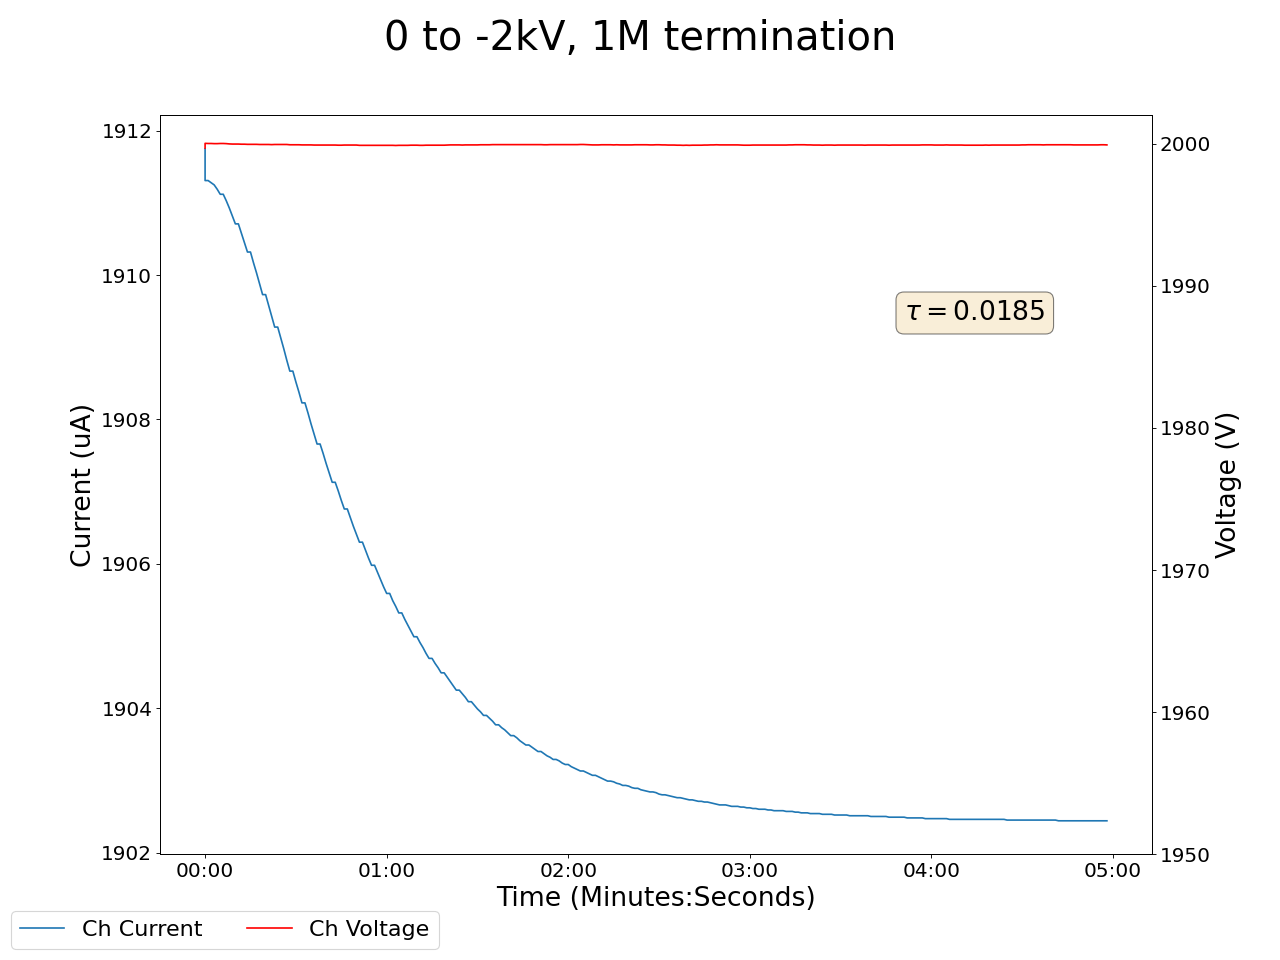

The data file committed next to this chart (first rows):
2024-02-05 12:46:36.016063, 0.2800000011920929, 0.0, 0.0, 0.0, 0.10999999940395355, 0.0, 0.10999999940395355, 0.0, 0.07999999821186066, 0.0, 0.0, 0.0, 0.15000000596046448, 0.0, 0.9700000286102295, 0.0, 1999.68994140625, 1911.75, 0.0, 0.0, 0.44999998807907104, 0.0, 0.5299999713897705
2024-02-05 12:46:37.016002, 0.28, 0.0, 0.0, 0.0, 0.11, 0.0, 0.11, 0.0, 0.08, 0.0, 0.0, 0.0, 0.15, 0.0, 0.97, 0.0, 2000, 1911, 0.0, 0.0, 0.45, 0.0, 0.53
2024-02-05 12:46:38.016001, 0.27, 0.0, 0.0, 0.0, 0.11, 0.0, 0.11, 0.0, 0.08, 0.0, 0.0, 0.0, 0.15, 0.0, 0.97, 0.0, 2000, 1911, 0.0, 0.0, 0.45, 0.0, 0.53
2024-02-05 12:46:39.016001, 0.27, 0.0, 0.0, 0.0, 0.11, 0.0, 0.11, 0.0, 0.08, 0.0, 0.0, 0.0, 0.15, 0.0, 0.97, 0.0, 2000, 1911, 0.0, 0.0, 0.45, 0.0, 0.53
2024-02-05 12:46:40.016001, 0.27, 0.0, 0.0, 0.0, 0.11, 0.0, 0.11, 0.0, 0.08, 0.0, 0.0, 0.0, 0.15, 0.0, 0.97, 0.0, 2000, 1911, 0.0, 0.0, 0.45, 0.0, 0.53
2024-02-05 12:46:41.016002, 0.27, 0.0, 0.0, 0.0, 0.11, 0.0, 0.11, 0.0, 0.08, 0.0, 0.0, 0.0, 0.15, 0.0, 0.97, 0.0, 2000, 1911, 0.0, 0.0, 0.45, 0.0, 0.53
2024-02-05 12:46:42.016001, 0.26, 0.0, 0.0, 0.0, 0.11, 0.0, 0.11, 0.0, 0.08, 0.0, 0.0, 0.0, 0.15, 0.0, 0.97, 0.0, 2000, 1911, 0.0, 0.0, 0.45, 0.0, 0.53
2024-02-05 12:46:43.016001, 0.26, 0.0, 0.0, 0.0, 0.11, 0.0, 0.11, 0.0, 0.08, 0.0, 0.0, 0.0, 0.15, 0.0, 0.97, 0.0, 2000, 1911, 0.0, 0.0, 0.45, 0.0, 0.53
2024-02-05 12:46:44.016001, 0.26, 0.0, 0.0, 0.0, 0.11, 0.0, 0.11, 0.0, 0.08, 0.0, 0.0, 0.0, 0.15, 0.0, 0.97, 0.0, 2000, 1911, 0.0, 0.0, 0.45, 0.0, 0.53
2024-02-05 12:46:45.016001, 0.26, 0.0, 0.0, 0.0, 0.11, 0.0, 0.11, 0.0, 0.08, 0.0, 0.0, 0.0, 0.15, 0.0, 0.97, 0.0, 2000, 1911, 0.0, 0.0, 0.45, 0.0, 0.53
2024-02-05 12:46:46.016002, 0.25, 0.0, 0.0, 0.0, 0.11, 0.0, 0.11, 0.0, 0.08, 0.0, 0.0, 0.0, 0.14, 0.0, 0.97, 0.0, 2000, 1911, 0.0, 0.0, 0.45, 0.0, 0.53
2024-02-05 12:46:47.016002, 0.25, 0.0, 0.0, 0.0, 0.11, 0.0, 0.11, 0.0, 0.08, 0.0, 0.0, 0.0, 0.14, 0.0, 0.97, 0.0, 2000, 1911, 0.0, 0.0, 0.45, 0.0, 0.53
2024-02-05 12:46:48.016002, 0.25, 0.0, 0.0, 0.0, 0.11, 0.0, 0.11, 0.0, 0.08, 0.0, 0.0, 0.0, 0.14, 0.0, 0.97, 0.0, 2000, 1911, 0.0, 0.0, 0.45, 0.0, 0.53
2024-02-05 12:46:49.016002, 0.25, 0.0, 0.0, 0.0, 0.11, 0.0, 0.11, 0.0, 0.08, 0.0, 0.0, 0.0, 0.14, 0.0, 0.97, 0.0, 2000, 1911, 0.0, 0.0, 0.45, 0.0, 0.53
2024-02-05 12:46:50.016001, 0.24, 0.0, 0.0, 0.0, 0.11, 0.0, 0.11, 0.0, 0.08, 0.0, 0.0, 0.0, 0.14, 0.0, 0.97, 0.0, 2000, 1910, 0.0, 0.0, 0.45, 0.0, 0.53
2024-02-05 12:46:51.016001, 0.24, 0.0, 0.0, 0.0, 0.11, 0.0, 0.11, 0.0, 0.08, 0.0, 0.0, 0.0, 0.14, 0.0, 0.97, 0.0, 2000, 1910, 0.0, 0.0, 0.45, 0.0, 0.53
2024-02-05 12:46:52.016001, 0.24, 0.0, 0.0, 0.0, 0.11, 0.0, 0.11, 0.0, 0.08, 0.0, 0.0, 0.0, 0.14, 0.0, 0.97, 0.0, 2000, 1910, 0.0, 0.0, 0.45, 0.0, 0.53
2024-02-05 12:46:53.016001, 0.24, 0.0, 0.0, 0.0, 0.11, 0.0, 0.11, 0.0, 0.08, 0.0, 0.0, 0.0, 0.14, 0.0, 0.97, 0.0, 2000, 1910, 0.0, 0.0, 0.45, 0.0, 0.53
2024-02-05 12:46:54.016001, 0.24, 0.0, 0.0, 0.0, 0.11, 0.0, 0.11, 0.0, 0.08, 0.0, 0.0, 0.0, 0.14, 0.0, 0.97, 0.0, 2000, 1910, 0.0, 0.0, 0.45, 0.0, 0.53
2024-02-05 12:46:55.016001, 0.23, 0.0, 0.0, 0.0, 0.11, 0.0, 0.11, 0.0, 0.08, 0.0, 0.0, 0.0, 0.14, 0.0, 0.97, 0.0, 2000, 1910, 0.0, 0.0, 0.45, 0.0, 0.53
2024-02-05 12:46:56.016001, 0.23, 0.0, 0.0, 0.0, 0.11, 0.0, 0.11, 0.0, 0.08, 0.0, 0.0, 0.0, 0.14, 0.0, 0.97, 0.0, 2000, 1910, 0.0, 0.0, 0.45, 0.0, 0.53
2024-02-05 12:46:57.016001, 0.23, 0.0, 0.0, 0.0, 0.11, 0.0, 0.11, 0.0, 0.08, 0.0, 0.0, 0.0, 0.14, 0.0, 0.97, 0.0, 2000, 1910, 0.0, 0.0, 0.45, 0.0, 0.53
2024-02-05 12:46:58.016002, 0.23, 0.0, 0.0, 0.0, 0.11, 0.0, 0.11, 0.0, 0.08, 0.0, 0.0, 0.0, 0.14, 0.0, 0.97, 0.0, 2000, 1910, 0.0, 0.0, 0.45, 0.0, 0.53
2024-02-05 12:46:59.016002, 0.23, 0.0, 0.0, 0.0, 0.11, 0.0, 0.11, 0.0, 0.08, 0.0, 0.0, 0.0, 0.14, 0.0, 0.97, 0.0, 2000, 1909, 0.0, 0.0, 0.45, 0.0, 0.53
2024-02-05 12:47:00.016002, 0.23, 0.0, 0.0, 0.0, 0.11, 0.0, 0.11, 0.0, 0.08, 0.0, 0.0, 0.0, 0.14, 0.0, 0.97, 0.0, 2000, 1909, 0.0, 0.0, 0.45, 0.0, 0.53
2024-02-05 12:47:01.016001, 0.23, 0.0, 0.0, 0.0, 0.11, 0.0, 0.11, 0.0, 0.08, 0.0, 0.0, 0.0, 0.14, 0.0, 0.97, 0.0, 2000, 1909, 0.0, 0.0, 0.45, 0.0, 0.53
2024-02-05 12:47:02.016001, 0.22, 0.0, 0.0, 0.0, 0.11, 0.0, 0.11, 0.0, 0.08, 0.0, 0.0, 0.0, 0.14, 0.0, 0.97, 0.0, 2000, 1909, 0.0, 0.0, 0.45, 0.0, 0.53
2024-02-05 12:47:03.016001, 0.22, 0.0, 0.0, 0.0, 0.11, 0.0, 0.11, 0.0, 0.08, 0.0, 0.0, 0.0, 0.14, 0.0, 0.97, 0.0, 2000, 1909, 0.0, 0.0, 0.45, 0.0, 0.53
2024-02-05 12:47:04.016000, 0.22, 0.0, 0.0, 0.0, 0.11, 0.0, 0.11, 0.0, 0.08, 0.0, 0.0, 0.0, 0.14, 0.0, 0.97, 0.0, 2000, 1909, 0.0, 0.0, 0.45, 0.0, 0.53
2024-02-05 12:47:05.016001, 0.22, 0.0, 0.0, 0.0, 0.11, 0.0, 0.11, 0.0, 0.07, 0.0, 0.0, 0.0, 0.14, 0.0, 0.97, 0.0, 2000, 1909, 0.0, 0.0, 0.45, 0.0, 0.53
2024-02-05 12:47:06.016001, 0.22, 0.0, 0.0, 0.0, 0.11, 0.0, 0.11, 0.0, 0.07, 0.0, 0.0, 0.0, 0.14, 0.0, 0.97, 0.0, 2000, 1909, 0.0, 0.0, 0.45, 0.0, 0.53
2024-02-05 12:47:07.016001, 0.22, 0.0, 0.0, 0.0, 0.11, 0.0, 0.11, 0.0, 0.07, 0.0, 0.0, 0.0, 0.14, 0.0, 0.97, 0.0, 2000, 1909, 0.0, 0.0, 0.45, 0.0, 0.53
2024-02-05 12:47:08.016002, 0.22, 0.0, 0.0, 0.0, 0.11, 0.0, 0.11, 0.0, 0.07, 0.0, 0.0, 0.0, 0.14, 0.0, 0.97, 0.0, 2000, 1908, 0.0, 0.0, 0.45, 0.0, 0.53
2024-02-05 12:47:09.016002, 0.22, 0.0, 0.0, 0.0, 0.11, 0.0, 0.11, 0.0, 0.07, 0.0, 0.0, 0.0, 0.14, 0.0, 0.97, 0.0, 2000, 1908, 0.0, 0.0, 0.45, 0.0, 0.53
2024-02-05 12:47:10.016001, 0.21, 0.0, 0.0, 0.0, 0.11, 0.0, 0.11, 0.0, 0.07, 0.0, 0.0, 0.0, 0.14, 0.0, 0.97, 0.0, 2000, 1908, 0.0, 0.0, 0.45, 0.0, 0.53
2024-02-05 12:47:11.016002, 0.21, 0.0, 0.0, 0.0, 0.11, 0.0, 0.11, 0.0, 0.07, 0.0, 0.0, 0.0, 0.14, 0.0, 0.97, 0.0, 2000, 1908, 0.0, 0.0, 0.45, 0.0, 0.53
2024-02-05 12:47:12.016001, 0.21, 0.0, 0.0, 0.0, 0.11, 0.0, 0.11, 0.0, 0.07, 0.0, 0.0, 0.0, 0.14, 0.0, 0.97, 0.0, 2000, 1908, 0.0, 0.0, 0.45, 0.0, 0.53
2024-02-05 12:47:13.016001, 0.21, 0.0, 0.0, 0.0, 0.11, 0.0, 0.11, 0.0, 0.07, 0.0, 0.0, 0.0, 0.14, 0.0, 0.97, 0.0, 2000, 1908, 0.0, 0.0, 0.45, 0.0, 0.53
2024-02-05 12:47:14.016001, 0.21, 0.0, 0.0, 0.0, 0.11, 0.0, 0.11, 0.0, 0.07, 0.0, 0.0, 0.0, 0.14, 0.0, 0.97, 0.0, 2000, 1908, 0.0, 0.0, 0.45, 0.0, 0.53
2024-02-05 12:47:15.016001, 0.21, 0.0, 0.0, 0.0, 0.11, 0.0, 0.11, 0.0, 0.07, 0.0, 0.0, 0.0, 0.14, 0.0, 0.97, 0.0, 2000, 1908, 0.0, 0.0, 0.45, 0.0, 0.53
2024-02-05 12:47:16.016001, 0.21, 0.0, 0.0, 0.0, 0.12, 0.0, 0.11, 0.0, 0.07, 0.0, 0.0, 0.0, 0.14, 0.0, 0.97, 0.0, 2000, 1908, 0.0, 0.0, 0.45, 0.0, 0.53
2024-02-05 12:47:17.016001, 0.21, 0.0, 0.0, 0.0, 0.12, 0.0, 0.11, 0.0, 0.07, 0.0, 0.0, 0.0, 0.14, 0.0, 0.97, 0.0, 2000, 1907, 0.0, 0.0, 0.45, 0.0, 0.53
2024-02-05 12:47:18.016001, 0.21, 0.0, 0.0, 0.0, 0.12, 0.0, 0.11, 0.0, 0.07, 0.0, 0.0, 0.0, 0.14, 0.0, 0.97, 0.0, 2000, 1907, 0.0, 0.0, 0.45, 0.0, 0.53
2024-02-05 12:47:19.016001, 0.2, 0.0, 0.0, 0.0, 0.12, 0.0, 0.11, 0.0, 0.07, 0.0, 0.0, 0.0, 0.14, 0.0, 0.97, 0.0, 2000, 1907, 0.0, 0.0, 0.45, 0.0, 0.53
2024-02-05 12:47:20.016002, 0.2, 0.0, 0.0, 0.0, 0.12, 0.0, 0.11, 0.0, 0.07, 0.0, 0.0, 0.0, 0.14, 0.0, 0.97, 0.0, 2000, 1907, 0.0, 0.0, 0.45, 0.0, 0.53
2024-02-05 12:47:21.016001, 0.2, 0.0, 0.0, 0.0, 0.12, 0.0, 0.11, 0.0, 0.07, 0.0, 0.0, 0.0, 0.14, 0.0, 0.97, 0.0, 2000, 1907, 0.0, 0.0, 0.45, 0.0, 0.53
2024-02-05 12:47:22.016001, 0.2, 0.0, 0.0, 0.0, 0.12, 0.0, 0.11, 0.0, 0.07, 0.0, 0.0, 0.0, 0.14, 0.0, 0.97, 0.0, 2000, 1907, 0.0, 0.0, 0.45, 0.0, 0.53
2024-02-05 12:47:23.016000, 0.2, 0.0, 0.0, 0.0, 0.12, 0.0, 0.11, 0.0, 0.07, 0.0, 0.0, 0.0, 0.14, 0.0, 0.97, 0.0, 2000, 1907, 0.0, 0.0, 0.45, 0.0, 0.53
2024-02-05 12:47:24.016001, 0.2, 0.0, 0.0, 0.0, 0.12, 0.0, 0.11, 0.0, 0.07, 0.0, 0.0, 0.0, 0.14, 0.0, 0.97, 0.0, 2000, 1907, 0.0, 0.0, 0.45, 0.0, 0.53
2024-02-05 12:47:25.016001, 0.2, 0.0, 0.0, 0.0, 0.12, 0.0, 0.11, 0.0, 0.07, 0.0, 0.0, 0.0, 0.14, 0.0, 0.97, 0.0, 2000, 1907, 0.0, 0.0, 0.45, 0.0, 0.53
2024-02-05 12:47:26.016001, 0.2, 0.0, 0.0, 0.0, 0.12, 0.0, 0.11, 0.0, 0.07, 0.0, 0.0, 0.0, 0.14, 0.0, 0.97, 0.0, 2000, 1907, 0.0, 0.0, 0.45, 0.0, 0.53
2024-02-05 12:47:27.016001, 0.2, 0.0, 0.0, 0.0, 0.12, 0.0, 0.11, 0.0, 0.07, 0.0, 0.0, 0.0, 0.14, 0.0, 0.97, 0.0, 2000, 1906, 0.0, 0.0, 0.45, 0.0, 0.53
2024-02-05 12:47:28.016001, 0.19, 0.0, 0.0, 0.0, 0.12, 0.0, 0.11, 0.0, 0.08, 0.0, 0.0, 0.0, 0.14, 0.0, 0.97, 0.0, 2000, 1906, 0.0, 0.0, 0.45, 0.0, 0.53
2024-02-05 12:47:29.016001, 0.19, 0.0, 0.0, 0.0, 0.12, 0.0, 0.11, 0.0, 0.08, 0.0, 0.0, 0.0, 0.14, 0.0, 0.97, 0.0, 2000, 1906, 0.0, 0.0, 0.45, 0.0, 0.53
2024-02-05 12:47:30.016002, 0.19, 0.0, 0.0, 0.0, 0.12, 0.0, 0.11, 0.0, 0.08, 0.0, 0.0, 0.0, 0.14, 0.0, 0.97, 0.0, 2000, 1906, 0.0, 0.0, 0.45, 0.0, 0.53
2024-02-05 12:47:31.016002, 0.19, 0.0, 0.0, 0.0, 0.12, 0.0, 0.11, 0.0, 0.08, 0.0, 0.0, 0.0, 0.14, 0.0, 0.97, 0.0, 2000, 1906, 0.0, 0.0, 0.45, 0.0, 0.53
2024-02-05 12:47:32.016001, 0.19, 0.0, 0.0, 0.0, 0.12, 0.0, 0.11, 0.0, 0.08, 0.0, 0.0, 0.0, 0.14, 0.0, 0.97, 0.0, 2000, 1906, 0.0, 0.0, 0.45, 0.0, 0.53
2024-02-05 12:47:33.016001, 0.19, 0.0, 0.0, 0.0, 0.12, 0.0, 0.11, 0.0, 0.08, 0.0, 0.0, 0.0, 0.14, 0.0, 0.97, 0.0, 2000, 1906, 0.0, 0.0, 0.45, 0.0, 0.53
2024-02-05 12:47:34.016001, 0.19, 0.0, 0.0, 0.0, 0.12, 0.0, 0.11, 0.0, 0.08, 0.0, 0.0, 0.0, 0.14, 0.0, 0.97, 0.0, 2000, 1906, 0.0, 0.0, 0.45, 0.0, 0.53
2024-02-05 12:47:35.016002, 0.19, 0.0, 0.0, 0.0, 0.12, 0.0, 0.11, 0.0, 0.08, 0.0, 0.0, 0.0, 0.14, 0.0, 0.97, 0.0, 2000, 1906, 0.0, 0.0, 0.45, 0.0, 0.53
2024-02-05 12:47:36.016002, 0.19, 0.0, 0.0, 0.0, 0.12, 0.0, 0.11, 0.0, 0.08, 0.0, 0.0, 0.0, 0.14, 0.0, 0.97, 0.0, 2000, 1906, 0.0, 0.0, 0.45, 0.0, 0.53
... 239 more rows
